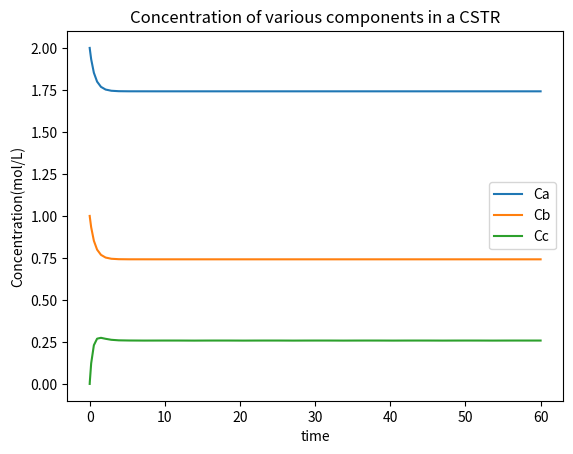

This chart was generated by the following Python code:
import numpy as np
import matplotlib.pyplot as plt
import scipy.integrate

# Assume reaction is 1st order wrt both components
# Assume isothermal (no exotherm)
# Assume constant density


fv_w = 1 # Water Flow Rate (ml/min)
fv_a = 1 # Anhydride Flow Rate (ml/min)
t_cstr = 25 # CSTR Temperature (c)
k_1 = 0.02 # Reaction Kinetics (dm3/mol/s)
v_cstr = 500 # Volume of CSTR (ml)

flow = [fv_w,fv_a]
# w + AAH -> 2AA 

# -ra = k_1 * C_A * C_B


def der_func(t,C, phiv = flow, Cain=2, Cbin = 1, k1=0.2, V = 1):
    dcdt = np.zeros(3)
    dcdt[0] = (phiv[0]/V) * (Cain-C[0]) - k1 * C[0] *C[1] #Water Concentration derv
    dcdt[1] = (phiv[1]/V) * (Cbin- C[1]) - k1 * C[0] *C[1] #Anhydride Concentration derv
    dcdt[2] = ((phiv[0]+phiv[1])/V) * (-C[2]) + 2 * k1 * C[0] *C[1] #Acetic acid 
    return dcdt

tspan = [0,60]
xini = [2,1,0] 

sol = scipy.integrate.solve_ivp(der_func, tspan, xini)

plt.plot(sol.t, sol.y[0], label='Ca')
plt.plot(sol.t, sol.y[1], label='Cb')
plt.plot(sol.t, sol.y[2], label='Cc')
plt.xlabel('time')
plt.ylabel('Concentration(mol/L)')
plt.legend()
plt.title('Concentration of various components in a CSTR')
plt.show()
